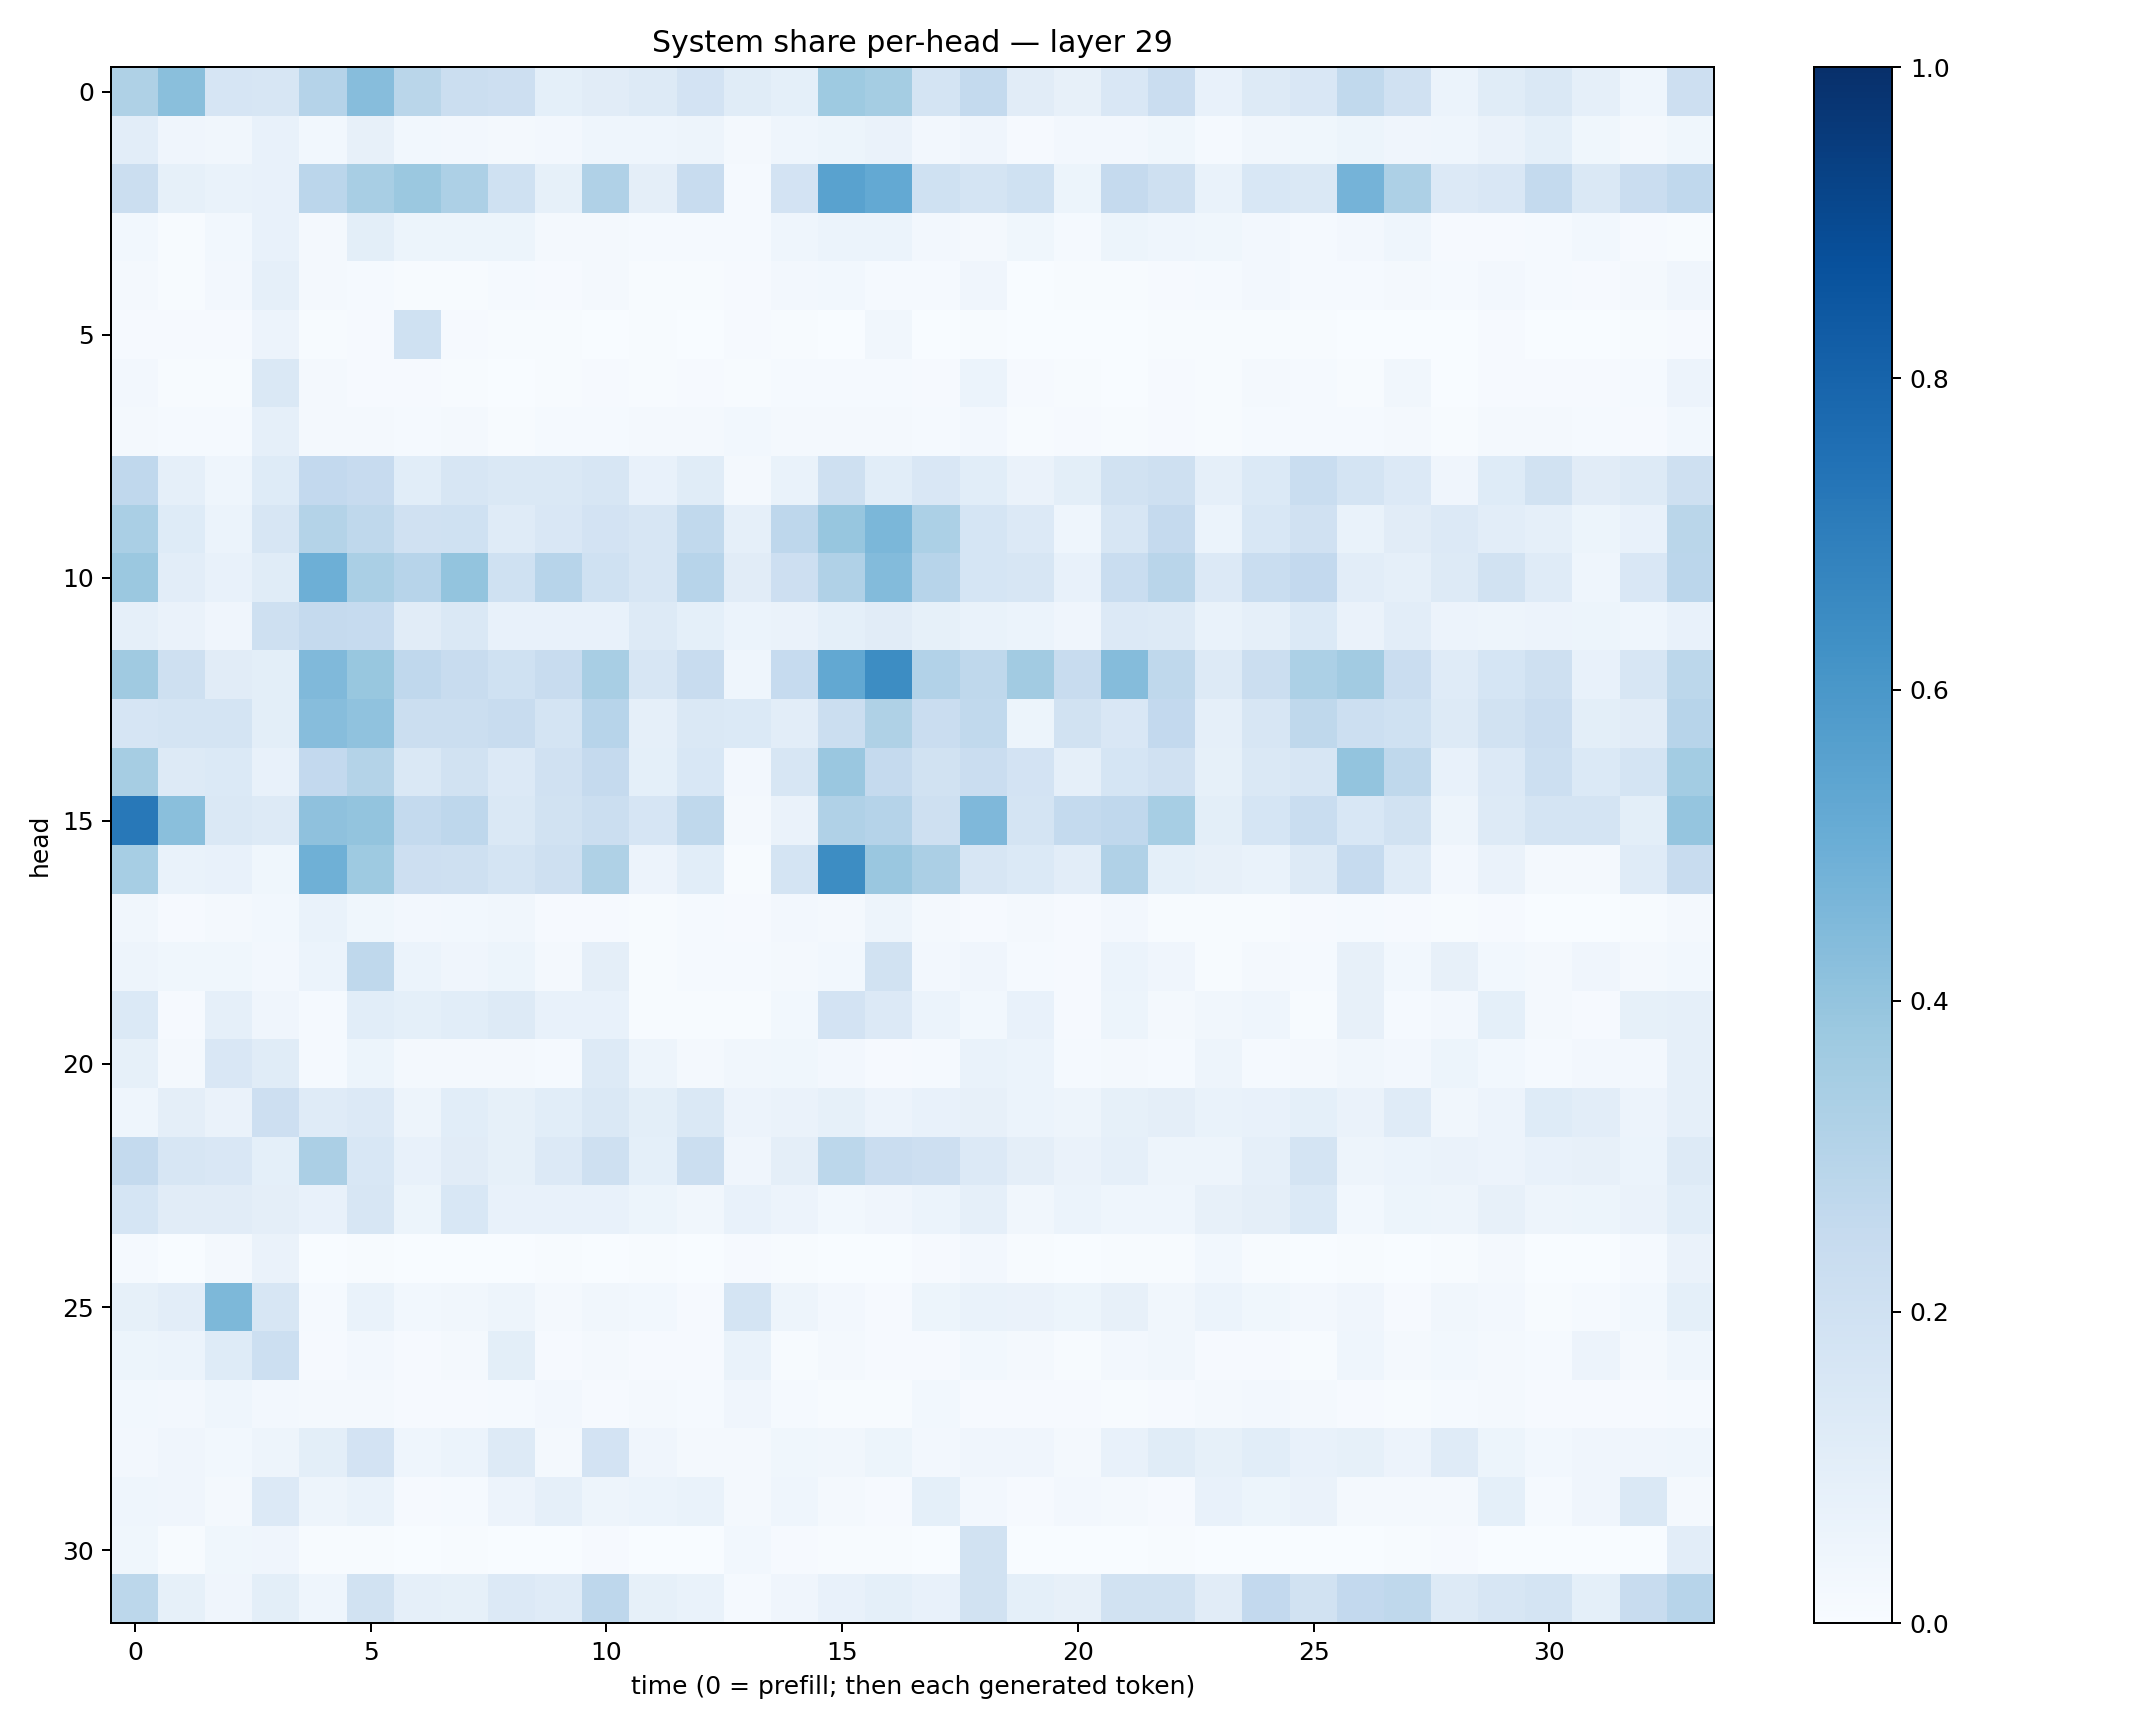

Data behind this chart, as committed beside it:
0.32107472, 0.42465302, 0.16513556, 0.16035257, 0.30313858, 0.4316865, 0.28791386, 0.22484349, 0.21105203, 0.09068756, 0.11117551, 0.12701608, 0.18093994, 0.11552433, 0.09231204, 0.37245482, 0.35287637, 0.17856164, 0.25511113, 0.110497, 0.07969119, 0.15123108, 0.2296284, 0.07503104
0.1022, 0.04063, 0.03283, 0.07729, 0.02869, 0.07938, 0.031, 0.0236, 0.01604, 0.02571, 0.04453, 0.04448, 0.04905, 0.01855, 0.04667, 0.05356, 0.0647, 0.02346, 0.04288, 0.01029, 0.02464, 0.02726, 0.03875, 0.014
0.2189, 0.08207, 0.06739, 0.07522, 0.2847, 0.3409, 0.3806, 0.3275, 0.2017, 0.08331, 0.3169, 0.09447, 0.2418, 0.01532, 0.1806, 0.5538, 0.5229, 0.1997, 0.1785, 0.2009, 0.05093, 0.2511, 0.2101, 0.06698
0.02899, 0.005399, 0.02862, 0.07314, 0.0205, 0.09882, 0.05362, 0.05235, 0.05337, 0.02024, 0.01943, 0.01223, 0.01301, 0.01188, 0.04324, 0.05965, 0.05958, 0.02453, 0.01782, 0.03845, 0.0153, 0.05339, 0.04536, 0.03544
0.02197, 0.006054, 0.02623, 0.08976, 0.0203, 0.01226, 0.007111, 0.006528, 0.01409, 0.01087, 0.01616, 0.006909, 0.006944, 0.01087, 0.02521, 0.02929, 0.0153, 0.01521, 0.0427, 0.003835, 0.005678, 0.003974, 0.0109, 0.01556
0.008638, 0.01137, 0.007968, 0.05553, 0.007239, 0.008041, 0.2024, 0.01017, 0.004133, 0.003984, 0.002672, 0.006145, 0.003433, 0.009027, 0.006161, 0.003435, 0.03515, 0.003219, 0.006145, 0.001954, 0.002728, 0.001944, 0.004723, 0.00542
0.02381, 0.005432, 0.005949, 0.1412, 0.01587, 0.0111, 0.007965, 0.006133, 0.002782, 0.006645, 0.009814, 0.007522, 0.01078, 0.004791, 0.01448, 0.01502, 0.01275, 0.009976, 0.05998, 0.01004, 0.007456, 0.003478, 0.009109, 0.005882
0.02182, 0.01374, 0.01234, 0.08649, 0.01858, 0.01687, 0.01478, 0.02286, 0.007123, 0.01301, 0.01523, 0.01824, 0.0186, 0.02863, 0.02074, 0.01566, 0.01708, 0.01535, 0.02459, 0.006546, 0.009541, 0.005997, 0.01034, 0.007756
0.2664, 0.08649, 0.04387, 0.1236, 0.2611, 0.2425, 0.1092, 0.1606, 0.1462, 0.1441, 0.161, 0.07365, 0.1136, 0.02013, 0.06989, 0.204, 0.1067, 0.1521, 0.1069, 0.0636, 0.09989, 0.1913, 0.2107, 0.08842
0.3377, 0.122, 0.06088, 0.1623, 0.3053, 0.2722, 0.1982, 0.2023, 0.1179, 0.1521, 0.1826, 0.1613, 0.262, 0.08821, 0.2767, 0.3921, 0.4577, 0.3308, 0.1687, 0.1332, 0.04544, 0.1594, 0.2534, 0.05986
0.3826, 0.1041, 0.07556, 0.115, 0.4961, 0.3391, 0.2968, 0.4017, 0.2018, 0.2937, 0.2023, 0.1601, 0.2959, 0.1116, 0.2148, 0.3166, 0.4396, 0.2946, 0.1711, 0.1609, 0.07283, 0.2328, 0.2927, 0.1355
0.0888, 0.06446, 0.04067, 0.2071, 0.2533, 0.2481, 0.1095, 0.1443, 0.07686, 0.07351, 0.07101, 0.13, 0.09362, 0.06182, 0.06372, 0.09368, 0.1115, 0.08234, 0.06885, 0.05863, 0.04083, 0.1338, 0.132, 0.06758
0.3701, 0.2097, 0.1099, 0.1005, 0.4467, 0.3897, 0.2668, 0.2414, 0.2011, 0.2348, 0.3419, 0.1597, 0.2405, 0.04361, 0.2473, 0.5244, 0.6425, 0.3099, 0.2709, 0.361, 0.2397, 0.434, 0.2731, 0.1261
0.1658, 0.173, 0.1744, 0.09804, 0.4317, 0.409, 0.2243, 0.2199, 0.2378, 0.1785, 0.2948, 0.08933, 0.1414, 0.139, 0.1018, 0.2233, 0.3211, 0.2293, 0.2639, 0.05455, 0.194, 0.1495, 0.2588, 0.08786
0.3503, 0.1327, 0.1392, 0.07531, 0.2602, 0.3075, 0.142, 0.1906, 0.1337, 0.1971, 0.2536, 0.09116, 0.1536, 0.02389, 0.1573, 0.3848, 0.2536, 0.1927, 0.2284, 0.1802, 0.08789, 0.169, 0.197, 0.08286
0.7189, 0.4227, 0.1417, 0.1287, 0.413, 0.399, 0.2578, 0.2745, 0.1414, 0.1943, 0.2239, 0.1649, 0.2705, 0.02222, 0.06403, 0.3166, 0.3041, 0.2091, 0.4514, 0.1759, 0.2553, 0.2687, 0.3466, 0.1009
0.3467, 0.07002, 0.07726, 0.03769, 0.4922, 0.373, 0.2111, 0.2063, 0.1789, 0.2049, 0.3218, 0.05568, 0.1093, 0.005733, 0.1742, 0.6445, 0.3834, 0.3324, 0.1598, 0.1406, 0.1038, 0.3175, 0.09146, 0.08026
0.03406, 0.01118, 0.0228, 0.02777, 0.06854, 0.03766, 0.02373, 0.02757, 0.03417, 0.008441, 0.008134, 0.005411, 0.01288, 0.01113, 0.02516, 0.02039, 0.05026, 0.02262, 0.009847, 0.02092, 0.01171, 0.02507, 0.00587, 0.006245
0.05058, 0.03877, 0.03894, 0.02641, 0.05939, 0.2709, 0.05995, 0.0422, 0.05173, 0.01574, 0.0967, 0.007589, 0.01471, 0.0141, 0.01833, 0.0277, 0.1899, 0.02584, 0.0406, 0.01496, 0.01028, 0.05962, 0.03958, 0.007633
0.1406, 0.008223, 0.0868, 0.04247, 0.01451, 0.1062, 0.09152, 0.1083, 0.1251, 0.07194, 0.07432, 0.006373, 0.004631, 0.006584, 0.02937, 0.1815, 0.1365, 0.06109, 0.02883, 0.07227, 0.008296, 0.05361, 0.01661, 0.03483
0.08583, 0.02149, 0.1502, 0.1139, 0.01463, 0.05313, 0.01565, 0.02271, 0.01838, 0.01211, 0.1265, 0.04964, 0.02096, 0.03295, 0.03598, 0.02631, 0.01023, 0.01336, 0.06841, 0.06077, 0.01292, 0.02304, 0.01452, 0.04718
0.04336, 0.09509, 0.06371, 0.2133, 0.1204, 0.1361, 0.04848, 0.1081, 0.08227, 0.108, 0.142, 0.1002, 0.1465, 0.05833, 0.06359, 0.08308, 0.05538, 0.07393, 0.0816, 0.06243, 0.05048, 0.08257, 0.09672, 0.06673
0.2562, 0.1607, 0.1495, 0.09063, 0.333, 0.1556, 0.07482, 0.1096, 0.08388, 0.134, 0.2078, 0.09078, 0.2245, 0.04121, 0.0956, 0.2781, 0.2267, 0.2144, 0.1364, 0.0972, 0.06281, 0.08911, 0.04719, 0.05075
0.1696, 0.1111, 0.1123, 0.09695, 0.07793, 0.1604, 0.05335, 0.1544, 0.07662, 0.07727, 0.0706, 0.05095, 0.03229, 0.07444, 0.05547, 0.02869, 0.04118, 0.05936, 0.08954, 0.03394, 0.06187, 0.04635, 0.04541, 0.08126
0.01238, 0.002574, 0.02165, 0.06507, 0.002694, 0.00468, 0.002463, 0.003428, 0.00281, 0.004551, 0.0007415, 0.004265, 0.001301, 0.009479, 0.007218, 0.0027, 0.002667, 0.008691, 0.02449, 0.004761, 0.00318, 0.007336, 0.004629, 0.02884
0.08409, 0.1052, 0.4542, 0.1597, 0.01199, 0.06766, 0.02829, 0.03315, 0.04968, 0.02309, 0.0347, 0.03006, 0.009715, 0.1771, 0.04807, 0.02605, 0.01081, 0.05401, 0.06686, 0.06263, 0.05344, 0.07876, 0.03343, 0.05947
0.0529, 0.06106, 0.1215, 0.2166, 0.01018, 0.02435, 0.008918, 0.02063, 0.1012, 0.009823, 0.01984, 0.01059, 0.01072, 0.06816, 0.005706, 0.01691, 0.009627, 0.00802, 0.02913, 0.0169, 0.006625, 0.02525, 0.03142, 0.01068
0.03114, 0.02344, 0.04476, 0.0263, 0.01998, 0.01569, 0.008863, 0.01031, 0.01465, 0.02592, 0.01125, 0.0207, 0.0128, 0.04, 0.01302, 0.007508, 0.006954, 0.02761, 0.0111, 0.008104, 0.007961, 0.006162, 0.008067, 0.01599
0.02488, 0.04173, 0.02983, 0.04695, 0.09964, 0.1827, 0.04684, 0.05881, 0.1316, 0.02092, 0.1826, 0.04253, 0.02078, 0.01623, 0.03836, 0.03309, 0.05314, 0.02607, 0.04108, 0.04016, 0.01743, 0.07659, 0.1155, 0.08314
0.04393, 0.04224, 0.02001, 0.1345, 0.04692, 0.06778, 0.008331, 0.01373, 0.05615, 0.08598, 0.04923, 0.05909, 0.06839, 0.02196, 0.04402, 0.0162, 0.009237, 0.09068, 0.02503, 0.01108, 0.02499, 0.02094, 0.01006, 0.07362
0.0366, 0.004373, 0.03613, 0.0415, 0.005548, 0.005747, 0.002545, 0.00445, 0.003571, 0.001844, 0.00809, 0.002393, 0.001389, 0.02752, 0.008348, 0.00522, 0.005247, 0.002042, 0.1899, 0.003791, 0.003066, 0.002782, 0.003912, 0.001121
0.2786, 0.08379, 0.03982, 0.09986, 0.04512, 0.1909, 0.08917, 0.08235, 0.1338, 0.1198, 0.2749, 0.08281, 0.06908, 0.01232, 0.04291, 0.07165, 0.09215, 0.07414, 0.1889, 0.09028, 0.08184, 0.195, 0.1941, 0.1121
